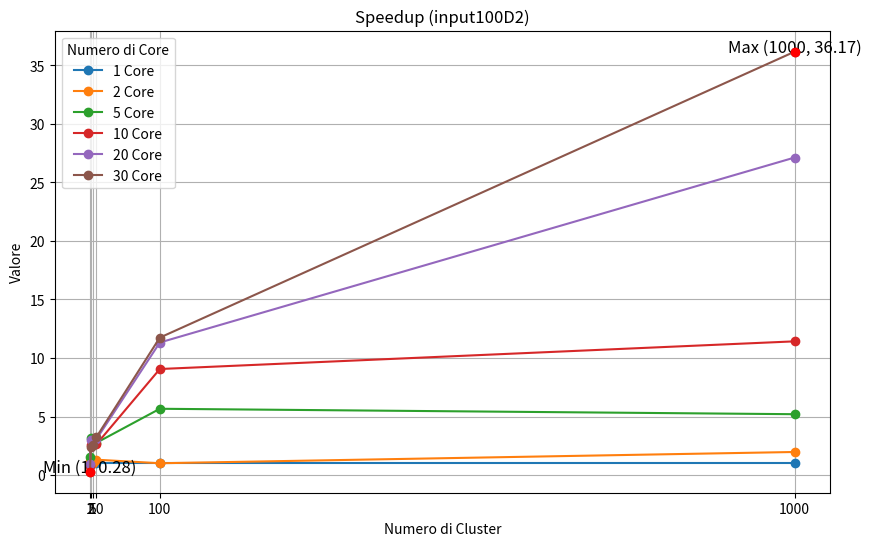

Generate this figure with matplotlib:
import matplotlib.pyplot as plt
import numpy as np

# Dati
cores = [1, 2, 5, 10, 20, 30]
clusters = [1, 2, 5, 10, 100, 1000]

values = np.array([
    [0.061998, 1.68, 3.6, 5.5, 31.7, 43.4],
    [0.05, 1.3, 3.5, 4.2, 31.515664, 22.05],
    [0.04, 0.53, 1.4, 2, 5.6, 8.352053],
    [0.079784, 0.650639, 1.2, 2.1, 3.5, 3.8],
    [0.068149, 0.56, 1.195563, 1.8, 2.8, 1.6],
    [0.22, 0.7, 1.4, 1.7, 2.7, 1.2]
])
# Creazione del grafico
plt.figure(figsize=(10, 6))

all_values = []

# Traccia ogni linea
for i, core in enumerate(cores):
    y_values = values[0] / values[i]
    all_values.append(y_values)  # Aggiungi i valori per il calcolo globale
    plt.plot(clusters, y_values, marker='o', linestyle='-', label=f'{core} Core')

# Unisci tutti i valori per trovare il massimo e minimo globali
all_values = np.concatenate(all_values)

# Trova il massimo e minimo globale
global_max = np.max(all_values)
global_min = np.min(all_values)

# Trova le posizioni di massimo e minimo globale
max_index = np.argmax(all_values)
min_index = np.argmin(all_values)

max_x, max_y = clusters[max_index % len(clusters)], all_values[max_index]
min_x, min_y = clusters[min_index % len(clusters)], all_values[min_index]

# Evidenzia i punti massimo e minimo globali
plt.scatter([max_x, min_x], [max_y, min_y], color='red', zorder=5)
plt.text(max_x, max_y, f'Max ({max_x}, {max_y:.2f})', fontsize=12, color='black', ha='center')
plt.text(min_x, min_y, f'Min ({min_x}, {min_y:.2f})', fontsize=12, color='black', ha='center')




plt.xlabel('Numero di Cluster')
plt.ylabel('Valore')
plt.title('Speedup (input100D2)')
plt.legend(title='Numero di Core')
plt.grid(True)
plt.xticks(clusters)

# Mostra il grafico
plt.show()



